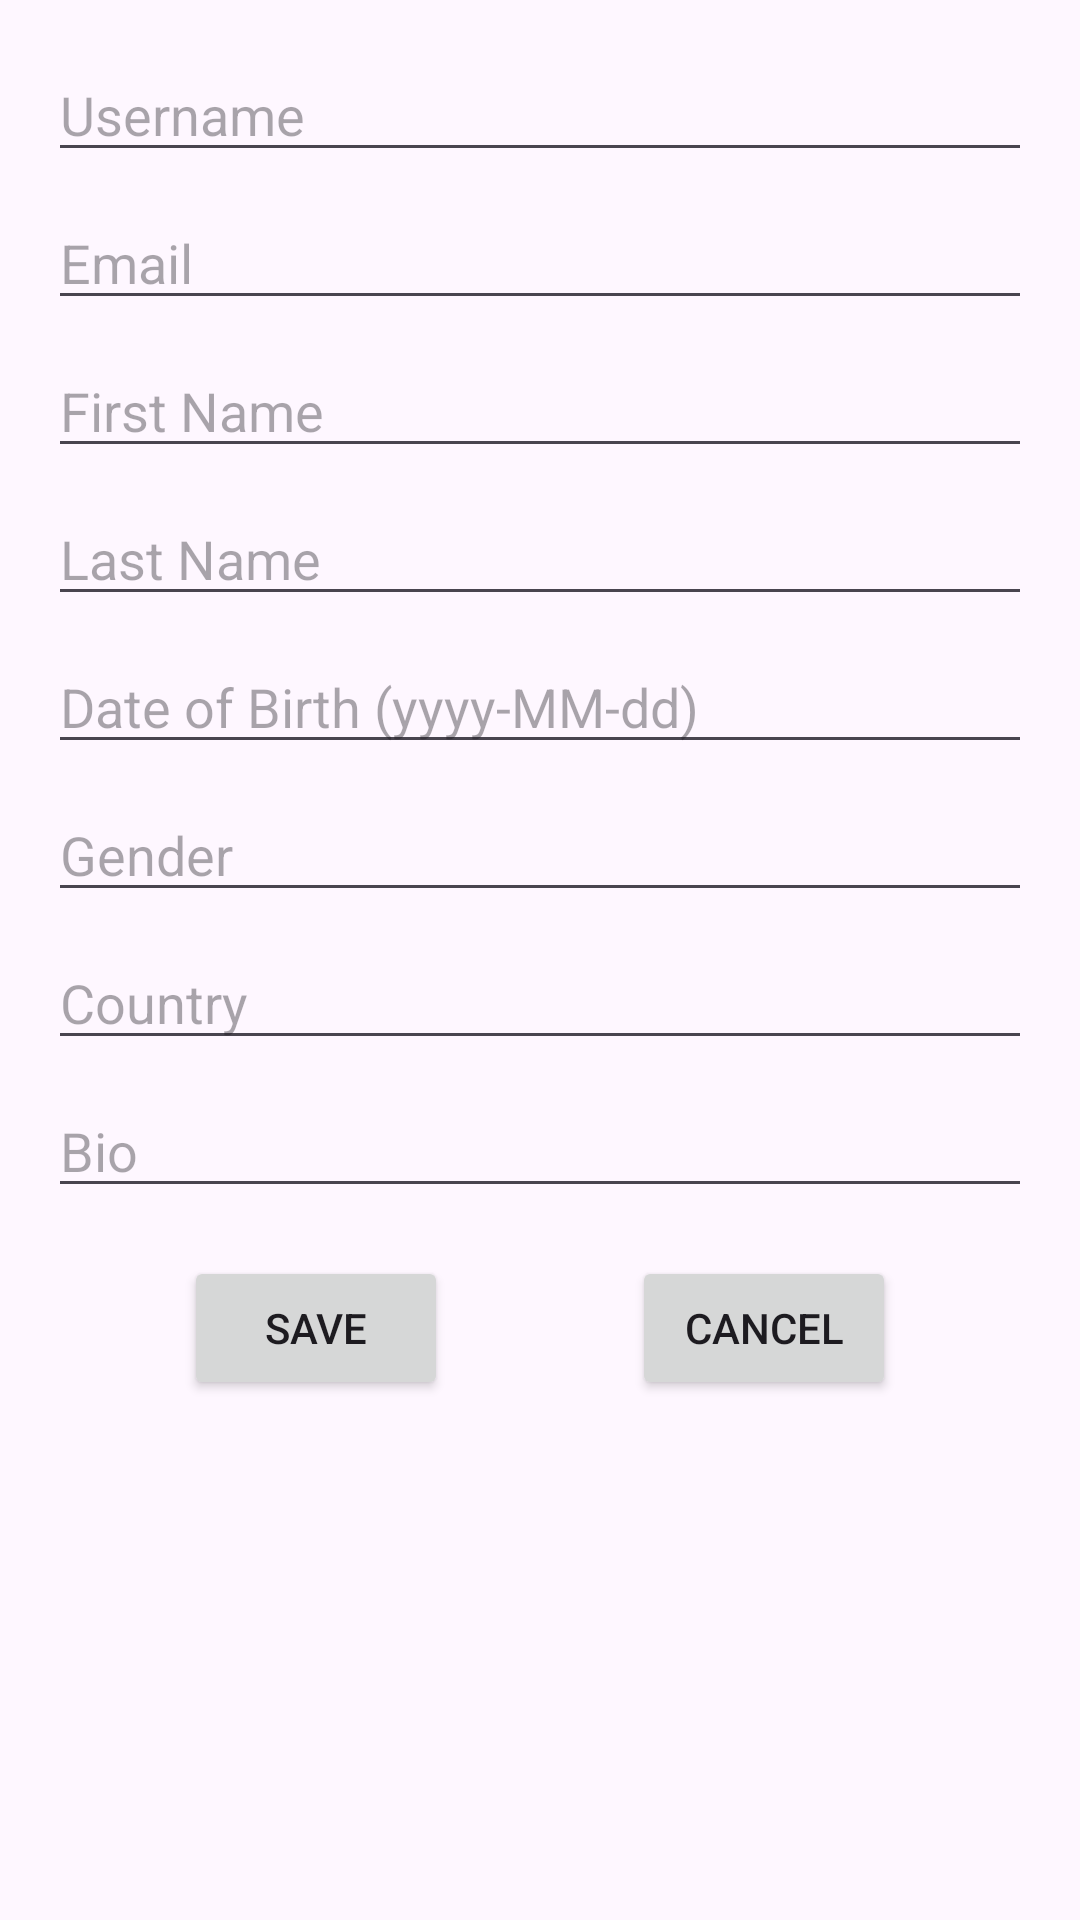

Write the Android layout XML for this screen, with the resource values it uses.
<!-- AndroidManifest.xml: application theme Theme.SoundOnline -->
<!-- res/layout/activity_edit_profile.xml -->
<?xml version="1.0" encoding="utf-8"?>
<androidx.constraintlayout.widget.ConstraintLayout xmlns:android="http://schemas.android.com/apk/res/android"
    xmlns:app="http://schemas.android.com/apk/res-auto"
    xmlns:tools="http://schemas.android.com/tools"
    android:id="@+id/main"
    android:layout_width="match_parent"
    android:layout_height="match_parent"
    tools:context=".presentation.library.EditProfileActivity">

    <EditText
        android:id="@+id/etUsername"
        android:layout_width="0dp"
        android:layout_height="wrap_content"
        android:layout_marginStart="16dp"
        android:layout_marginEnd="16dp"
        android:layout_marginTop="16dp"
        android:hint="Username"
        app:layout_constraintTop_toTopOf="parent"
        app:layout_constraintStart_toStartOf="parent"
        app:layout_constraintEnd_toEndOf="parent" />

    <EditText
        android:id="@+id/etEmail"
        android:layout_width="0dp"
        android:layout_height="wrap_content"
        android:layout_marginTop="8dp"
        android:hint="Email"
        app:layout_constraintTop_toBottomOf="@id/etUsername"
        app:layout_constraintStart_toStartOf="@id/etUsername"
        app:layout_constraintEnd_toEndOf="@id/etUsername" />

    <EditText
        android:id="@+id/etFirstName"
        android:layout_width="0dp"
        android:layout_height="wrap_content"
        android:layout_marginTop="8dp"
        android:hint="First Name"
        app:layout_constraintTop_toBottomOf="@id/etEmail"
        app:layout_constraintStart_toStartOf="@id/etEmail"
        app:layout_constraintEnd_toEndOf="@id/etEmail" />

    <EditText
        android:id="@+id/etLastName"
        android:layout_width="0dp"
        android:layout_height="wrap_content"
        android:layout_marginTop="8dp"
        android:hint="Last Name"
        app:layout_constraintTop_toBottomOf="@id/etFirstName"
        app:layout_constraintStart_toStartOf="@id/etFirstName"
        app:layout_constraintEnd_toEndOf="@id/etFirstName" />

    <EditText
        android:id="@+id/etDateOfBirth"
        android:layout_width="0dp"
        android:layout_height="wrap_content"
        android:layout_marginTop="8dp"
        android:hint="Date of Birth (yyyy-MM-dd)"
        app:layout_constraintTop_toBottomOf="@id/etLastName"
        app:layout_constraintStart_toStartOf="@id/etLastName"
        app:layout_constraintEnd_toEndOf="@id/etLastName" />

    <EditText
        android:id="@+id/etGender"
        android:layout_width="0dp"
        android:layout_height="wrap_content"
        android:layout_marginTop="8dp"
        android:hint="Gender"
        app:layout_constraintTop_toBottomOf="@id/etDateOfBirth"
        app:layout_constraintStart_toStartOf="@id/etDateOfBirth"
        app:layout_constraintEnd_toEndOf="@id/etDateOfBirth" />

    <EditText
        android:id="@+id/etCountry"
        android:layout_width="0dp"
        android:layout_height="wrap_content"
        android:layout_marginTop="8dp"
        android:hint="Country"
        app:layout_constraintTop_toBottomOf="@id/etGender"
        app:layout_constraintStart_toStartOf="@id/etGender"
        app:layout_constraintEnd_toEndOf="@id/etGender" />

    <EditText
        android:id="@+id/etBio"
        android:layout_width="0dp"
        android:layout_height="wrap_content"
        android:layout_marginTop="8dp"
        android:hint="Bio"
        app:layout_constraintTop_toBottomOf="@id/etCountry"
        app:layout_constraintStart_toStartOf="@id/etCountry"
        app:layout_constraintEnd_toEndOf="@id/etCountry" />

    <Button
        android:id="@+id/btnSave"
        android:layout_width="wrap_content"
        android:layout_height="wrap_content"
        android:layout_marginTop="16dp"
        android:text="Save"
        app:layout_constraintTop_toBottomOf="@id/etBio"
        app:layout_constraintStart_toStartOf="parent"
        app:layout_constraintEnd_toStartOf="@id/btnCancel" />

    <Button
        android:id="@+id/btnCancel"
        android:layout_width="wrap_content"
        android:layout_height="wrap_content"
        android:layout_marginTop="16dp"
        android:text="Cancel"
        app:layout_constraintTop_toBottomOf="@id/etBio"
        app:layout_constraintStart_toEndOf="@id/btnSave"
        app:layout_constraintEnd_toEndOf="parent" />

</androidx.constraintlayout.widget.ConstraintLayout>
<!-- resources referenced by this layout -->
<resources>
  <style name="Theme.SoundOnline" parent="Base.Theme.SoundOnline" />
  <style name="Base.Theme.SoundOnline" parent="Theme.Material3.DayNight.NoActionBar">
          
          
      </style>
</resources>
